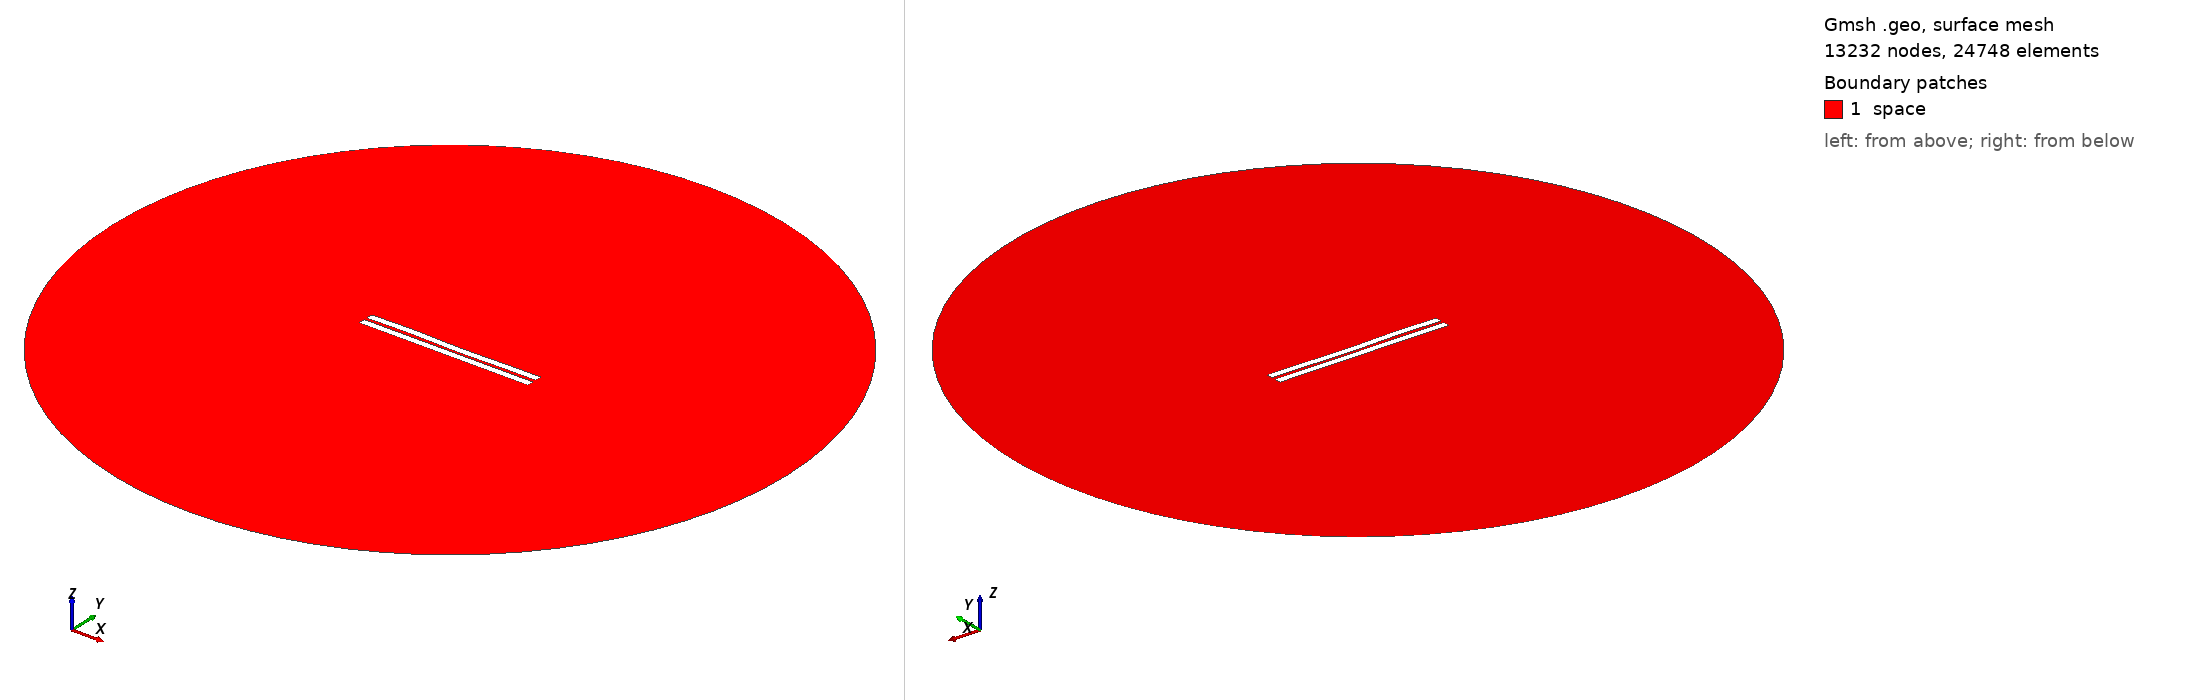

Gmsh geometry script, surface-meshed: 13232 nodes, 24748 surface elements. Boundary patches (legend numbers): 1 space. Left view from above one corner, right view from below the opposite corner. Legend entries are the model's physical surfaces. The drawing asked Gmsh for element sizes between 1% and 20% of the model's largest extent; the script's own settings can give other sizes.

=== 925.geo (drawn) ===
//---------------------------------------
// Geometry kernel
//---------------------------------------

SetFactory("OpenCASCADE");



//---------------------------------------
// Parameters of the geometry
//---------------------------------------

// Overetch of the upper plate
overetch = 0.0;

// Distance between the plates
distance = 1.75;

// Discretization over the x axis (for the deformation)
nx = 50; 

// Length of the plate
L = 100 - overetch; 

// Number of modes
n = 4; 

// 1st mode coefficient
coeff(1) = 0.0;
beta(1) = 0.596864 * 3.1415926535 / L;

// 2nd mode coefficient
coeff(2) = -0.075;
beta(2) = 1.49418 * 3.1415926535 / L;

// 3rd mode coefficient
coeff(3) = 0.15;
beta(3) = 2.50025 * 3.1415926535 / L;

// 4th mode coefficient
coeff(4) = 0.15;
beta(4) = 3.49999 * 3.1415926535 / L;



//---------------------------------------
// Upper plate (deformed rectangle)
//---------------------------------------

// Coordiantes of the upper plate
xmin = -50;
xmax = 50 - overetch;

// Height of the upper plate
yheight = 4 - 2 * overetch;

// Indexes of the points
UpperID[] = {};
LowerID[] = {};
LeftID[] = {};
RightID[] = {};

// Point index
p = 1;

// Horizontal edges
For i In {1:nx}
    x = xmin + (i-1)*(xmax - xmin)/(nx-1);

    y_bottom = distance / 2 + overetch;
    For j In {1:n}
        C = (Cosh(beta(j)*L) + Cos(beta(j)*L)) / (Sinh(beta(j)*L) + Sin(beta(j)*L));
        y_bottom  = y_bottom + coeff(j) * (Cosh(beta(j)*(x+50)) - Cos(beta(j)*(x+50)) - C * (Sinh(beta(j)*(x+50)) - Sin(beta(j)*(x+50))));
    EndFor

    y_top = y_bottom + yheight;

    Point(p) = {x, y_top, 0, 1.0};
    UpperID[i] = p;
    p = p + 1;

    Point(p) = {x, y_bottom, 0, 1.0};
    LowerID[i] = p;
    p = p + 1;
EndFor

// Create point lists
UpperPts[] = {}; LowerPts[] = {};
For i In {1:nx}
  UpperPts[] += {UpperID[i]};
  LowerPts[] += {LowerID[i]};
EndFor

// Build splines
Spline(1) = {UpperPts[]};
Spline(2) = {LowerPts[]};
Line(3) = {LowerPts[nx-1], UpperPts[nx-1]};
Line(4) = {LowerPts[0], UpperPts[0]};

// Build the plane surface
Curve Loop(1) = {2, 3, -1, -4};
Plane Surface(1) = {1};



//---------------------------------------
// Lower plate (rectangle)
//---------------------------------------

// Vertices
Point(1001) = {-50, -1, 0, 1.0};
Point(1002) = { 50, -1, 0, 1.0};
Point(1003) = { 50,  -5, 0, 1.0};
Point(1004) = {-50,  -5, 0, 1.0};

// Edges
Line(5) = {1001, 1002};
Line(6) = {1002, 1003};
Line(7) = {1003, 1004};
Line(8) = {1004, 1001};

// Plane surface
Line Loop(2) = {5, 6, 7, 8};
Plane Surface(2) = {2}; 



//---------------------------------------
// Outer (fictious) boundary
//---------------------------------------

// Points
Point(1005) = {0, 0, 0};       // Center
Point(1006) = {200, 0, 0};     // Start point
Point(1007) = {0, 200, 0};     // 90 degrees
Point(1008) = {-200, 0, 0};    // 180 degrees
Point(1009) = {0, -200, 0};    // 270 degrees

// Circle arcs (each needs start, center, end)
Circle(9) = {1006, 1005, 1007};
Circle(10) = {1007, 1005, 1008};
Circle(11) = {1008, 1005, 1009};
Circle(12) = {1009, 1005, 1006};

// Plane surface for the entire domain
Curve Loop(3) = {9, 10, 11, 12};
Surface(3) = {3};

// Subtract the plates from the whole domain to obtain the actual domain where we want to solve the equations
BooleanDifference{ Surface{3}; Delete; }{ Surface{1}; Surface{2}; Delete; }




//---------------------------------------
// Transfinite Lines/Curves
//---------------------------------------

// Set the number of points on the boundaries
r = 7;

// Plates
Transfinite Curve {1, 2} = 50*r Using Progression 1;
Transfinite Curve {3, 4} = 2*r Using Progression 1;
Transfinite Line {5, 7} = 50*r Using Progression 1;
Transfinite Line {6, 8} = 2*r Using Progression 1;

// Outer boundary
Transfinite Line {9, 10, 11, 12} = 20 Using Progression 1;



//---------------------------------------
// Physical groups
//---------------------------------------                

// Physical curves (boundaries)
Physical Line("force_segment", 10) = {2};
Physical Line("upper_plate", 11) = {1, 3, 4};
Physical Line("lower_plate", 12) = {5, 6, 7, 8};
Physical Line("boundary", 20) = {9, 10, 11, 12};

// Physical Surfaces
Physical Surface("space", 30) = {3};



//---------------------------------------
// 6. Generate the Mesh
//---------------------------------------

// 2D mesh generation
Mesh 2;
